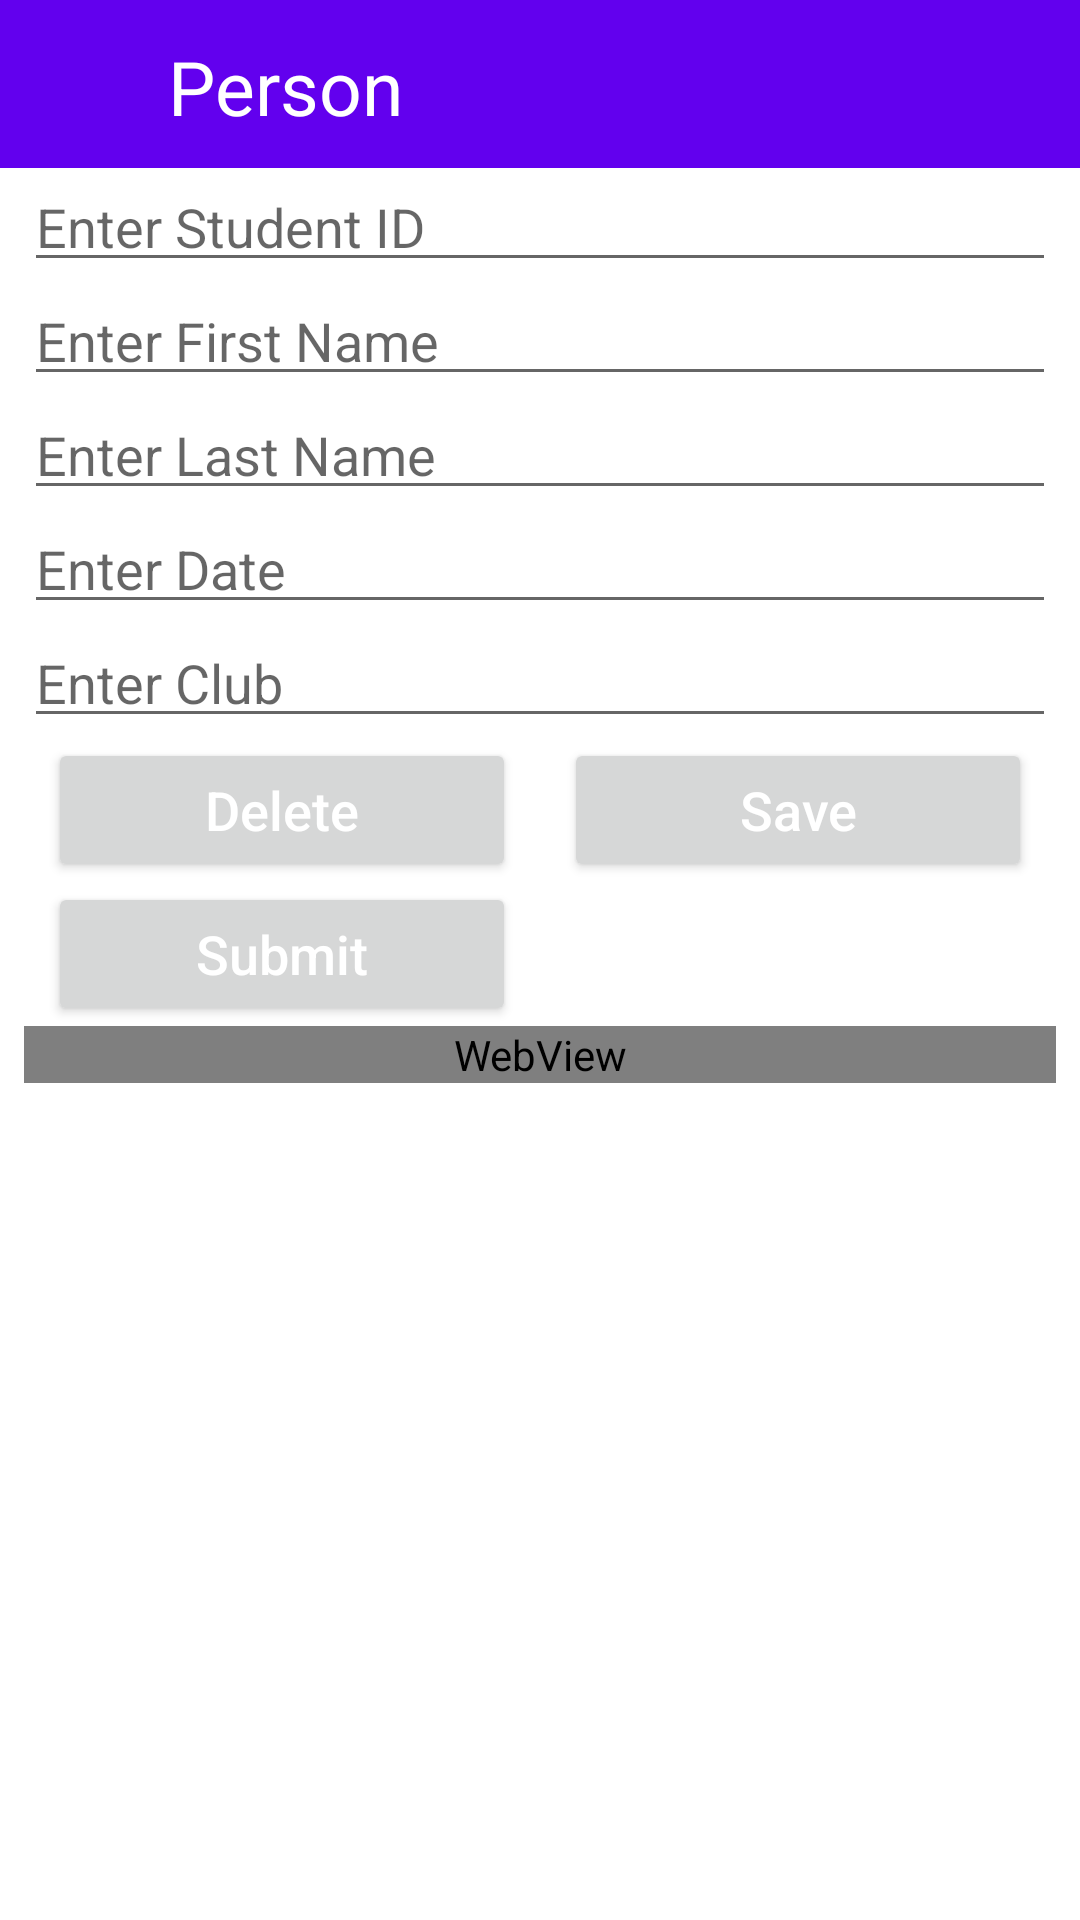

The Android layout XML behind this screen, and the referenced resources:
<!-- AndroidManifest.xml: application theme Theme.AttendanceSubmitter -->
<!-- res/layout/activity_edit_person.xml -->
<?xml version="1.0" encoding="utf-8"?>
<androidx.constraintlayout.widget.ConstraintLayout xmlns:android="http://schemas.android.com/apk/res/android"
    xmlns:app="http://schemas.android.com/apk/res-auto"
    xmlns:tools="http://schemas.android.com/tools"
    android:layout_width="match_parent"
    android:layout_height="match_parent"
    android:theme="@style/Theme.AttendanceSubmitter.NoActionBar"
    tools:context=".activities.EditPersonActivity">

    <com.google.android.material.appbar.AppBarLayout
        android:id="@+id/edit_app_bar_layout"
        android:layout_width="match_parent"
        android:layout_height="wrap_content"
        app:layout_constraintEnd_toEndOf="parent"
        app:layout_constraintStart_toStartOf="parent"
        app:layout_constraintTop_toTopOf="parent">

        <androidx.constraintlayout.widget.ConstraintLayout
            android:layout_width="match_parent"
            android:layout_height="match_parent">

            <androidx.appcompat.widget.Toolbar
                android:id="@+id/edit_toolbar"
                android:layout_width="match_parent"
                android:layout_height="wrap_content"
                android:background="?attr/colorPrimary"
                android:minHeight="?attr/actionBarSize"
                android:theme="?attr/actionBarTheme"
                app:layout_constraintBottom_toBottomOf="parent"
                app:layout_constraintEnd_toEndOf="parent"
                app:layout_constraintStart_toStartOf="parent"
                app:layout_constraintTop_toTopOf="parent" />

            <HorizontalScrollView
                android:layout_width="0dp"
                android:layout_height="32dp"
                android:layout_marginStart="48dp"
                android:fadingEdge="horizontal"
                android:fadingEdgeLength="100dp"
                android:requiresFadingEdge="horizontal"
                android:scrollbarAlwaysDrawHorizontalTrack="false"
                android:scrollbars="none"
                app:layout_constraintBottom_toBottomOf="@id/edit_toolbar"
                app:layout_constraintEnd_toEndOf="@id/edit_toolbar"
                app:layout_constraintStart_toStartOf="@+id/edit_toolbar"
                app:layout_constraintTop_toTopOf="parent">

                <LinearLayout
                    android:layout_width="wrap_content"
                    android:layout_height="match_parent"
                    android:orientation="vertical">

                    <TextView
                        android:id="@+id/personTitle"
                        android:layout_width="wrap_content"
                        android:layout_height="wrap_content"
                        android:layout_marginStart="8dp"
                        android:layout_marginEnd="8dp"
                        android:fadingEdge="horizontal"
                        android:fadingEdgeLength="50dp"
                        android:text="@string/person_title"
                        android:textColor="#FFFFFF"
                        android:textSize="25sp" />
                </LinearLayout>
            </HorizontalScrollView>

        </androidx.constraintlayout.widget.ConstraintLayout>

    </com.google.android.material.appbar.AppBarLayout>

    <ScrollView
        android:layout_width="match_parent"
        android:layout_height="0dp"
        app:layout_constraintBottom_toBottomOf="parent"
        app:layout_constraintEnd_toEndOf="parent"
        app:layout_constraintHorizontal_bias="0.0"
        app:layout_constraintStart_toStartOf="parent"
        app:layout_constraintTop_toBottomOf="@id/edit_app_bar_layout"
        app:layout_constraintVertical_bias="1.0">


        <androidx.constraintlayout.widget.ConstraintLayout
            android:layout_width="match_parent"
            android:layout_height="wrap_content">


            <androidx.constraintlayout.widget.Guideline
                android:id="@+id/centerGuideline"
                android:layout_width="wrap_content"
                android:layout_height="wrap_content"
                android:orientation="vertical"
                app:layout_constraintGuide_percent="0.5" />

            <LinearLayout
                android:id="@+id/beforeLinearLayout"
                android:layout_width="match_parent"
                android:layout_height="wrap_content"
                android:fadingEdge="horizontal"
                android:fadingEdgeLength="100dp"
                android:orientation="vertical"
                android:requiresFadingEdge="horizontal"
                app:layout_constraintEnd_toEndOf="parent"
                app:layout_constraintStart_toStartOf="parent"
                app:layout_constraintTop_toTopOf="parent">

                <EditText
                    android:id="@+id/editStudentID"
                    android:layout_width="match_parent"
                    android:layout_height="wrap_content"
                    android:layout_marginStart="8dp"
                    android:layout_marginEnd="8dp"
                    android:autofillHints="@string/enter_student_id"
                    android:ems="18"
                    android:hint="@string/enter_student_id"
                    android:includeFontPadding="false"
                    android:inputType="number"
                    android:onClick="storeStudentID"
                    android:textSize="18sp"
                    tools:ignore="DuplicateSpeakableTextCheck,TextContrastCheck,TouchTargetSizeCheck,UsingOnClickInXml" />

                <EditText
                    android:id="@+id/editFirstName"
                    android:layout_width="match_parent"
                    android:layout_height="wrap_content"
                    android:layout_marginStart="8dp"
                    android:layout_marginEnd="8dp"
                    android:autofillHints="@string/enter_first_name"
                    android:ems="18"
                    android:hint="@string/enter_first_name"
                    android:includeFontPadding="false"
                    android:inputType="text"
                    android:onClick="storeName"
                    android:textSize="18sp"
                    tools:ignore="DuplicateSpeakableTextCheck,TextContrastCheck,TouchTargetSizeCheck,UsingOnClickInXml" />

                <EditText
                    android:id="@+id/editLastName"
                    android:layout_width="match_parent"
                    android:layout_height="wrap_content"
                    android:layout_marginStart="8dp"
                    android:layout_marginEnd="8dp"
                    android:autofillHints="@string/enter_last_name"
                    android:ems="18"
                    android:hint="@string/enter_last_name"
                    android:includeFontPadding="false"
                    android:inputType="text"
                    android:onClick="storeName"
                    android:textSize="18sp"
                    tools:ignore="DuplicateSpeakableTextCheck,TextContrastCheck,TouchTargetSizeCheck,UsingOnClickInXml" />

                <EditText
                    android:id="@+id/editDate"
                    android:layout_width="match_parent"
                    android:layout_height="wrap_content"
                    android:layout_marginStart="8dp"
                    android:layout_marginEnd="8dp"
                    android:autofillHints="@string/enter_last_name"
                    android:ems="18"
                    android:hint="@string/enter_date"
                    android:includeFontPadding="false"
                    android:inputType="date"
                    android:textSize="18sp"
                    tools:ignore="DuplicateSpeakableTextCheck,TextContrastCheck,TextFields,TouchTargetSizeCheck,UsingOnClickInXml" />

                <EditText
                    android:id="@+id/editClub"
                    android:layout_width="match_parent"
                    android:layout_height="wrap_content"
                    android:layout_marginStart="8dp"
                    android:layout_marginEnd="8dp"
                    android:autofillHints="@string/enter_last_name"
                    android:ems="18"
                    android:hint="@string/enter_club"
                    android:includeFontPadding="false"
                    android:inputType="text"
                    android:onClick="storeClub"
                    android:textSize="18sp"
                    tools:ignore="DuplicateSpeakableTextCheck,TextContrastCheck,TouchTargetSizeCheck,UsingOnClickInXml" />

            </LinearLayout>

            <Button
                android:id="@+id/submitAttendance"
                android:layout_width="0dp"
                android:layout_height="wrap_content"
                android:layout_marginStart="16dp"
                android:layout_marginEnd="8dp"
                android:hint="@string/submit_attendance"
                android:onClick="submitAttendance"
                android:textAlignment="center"
                android:textColorHint="@color/button_label"
                android:textSize="18sp"
                app:layout_constraintEnd_toStartOf="@+id/centerGuideline"
                app:layout_constraintHorizontal_bias="0.0"
                app:layout_constraintStart_toStartOf="parent"
                app:layout_constraintTop_toBottomOf="@+id/deletePerson"
                tools:ignore="UsingOnClickInXml" />

            <Button
                android:id="@+id/deletePerson"
                android:layout_width="0dp"
                android:layout_height="wrap_content"
                android:layout_marginStart="16dp"
                android:layout_marginEnd="8dp"
                android:hint="@string/delete_person"
                android:onClick="delete"
                android:textAlignment="center"
                android:textColorHint="@color/button_label"
                android:textSize="18sp"
                app:layout_constraintEnd_toStartOf="@+id/centerGuideline"
                app:layout_constraintHorizontal_bias="0.0"
                app:layout_constraintStart_toStartOf="parent"
                app:layout_constraintTop_toBottomOf="@+id/beforeLinearLayout"
                tools:ignore="UsingOnClickInXml" />

            <Button
                android:id="@+id/savePerson"
                android:layout_width="0dp"
                android:layout_height="wrap_content"
                android:layout_marginStart="8dp"
                android:layout_marginEnd="16dp"
                android:hint="@string/save_person"
                android:onClick="save"
                android:textAlignment="center"
                android:textColorHint="@color/button_label"
                android:textSize="18sp"
                app:layout_constraintEnd_toEndOf="parent"
                app:layout_constraintStart_toStartOf="@+id/centerGuideline"
                app:layout_constraintTop_toBottomOf="@id/beforeLinearLayout" />

            <WebView
                android:id="@+id/webView"
                android:layout_width="match_parent"
                android:layout_height="0dp"
                android:layout_marginStart="8dp"
                android:layout_marginEnd="8dp"
                app:layout_constraintEnd_toEndOf="parent"
                app:layout_constraintStart_toStartOf="parent"
                app:layout_constraintTop_toBottomOf="@+id/submitAttendance" />


        </androidx.constraintlayout.widget.ConstraintLayout>
    </ScrollView>


</androidx.constraintlayout.widget.ConstraintLayout>
<!-- resources referenced by this layout -->
<resources>
  <color name="button_label">#FFFFFF</color>
  <string name="delete_person">Delete</string>
  <string name="enter_club">Enter Club</string>
  <string name="enter_date">Enter Date</string>
  <string name="enter_first_name">Enter First Name</string>
  <string name="enter_last_name">Enter Last Name</string>
  <string name="enter_student_id">Enter Student ID</string>
  <string name="person_title">Person</string>
  <string name="save_person">Save</string>
  <string name="submit_attendance">Submit</string>
  <style name="Theme.AttendanceSubmitter" parent="Theme.MaterialComponents.DayNight.DarkActionBar">
          
          <item name="colorPrimary">@color/purple_500</item>
          <item name="colorPrimaryVariant">@color/purple_700</item>
          <item name="colorOnPrimary">@color/white</item>
          
          <item name="colorSecondary">@color/teal_200</item>
          <item name="colorSecondaryVariant">@color/teal_700</item>
          <item name="colorOnSecondary">@color/black</item>
          
          <item name="android:statusBarColor" tools:targetApi="l">?attr/colorPrimaryVariant</item>
          
      </style>
  <color name="purple_500">#FF6200EE</color>
  <color name="purple_700">#FF3700B3</color>
  <color name="white">#FFFFFFFF</color>
  <color name="teal_200">#FF03DAC5</color>
  <color name="teal_700">#FF018786</color>
  <color name="black">#FF000000</color>
</resources>
